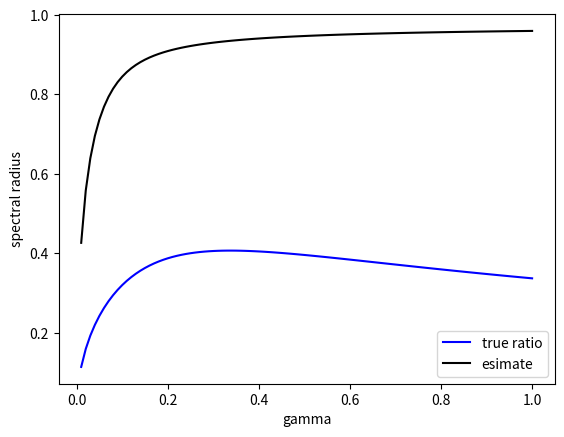

Source code (Python):
import numpy as np
import scipy.linalg
import matplotlib.pyplot as plt


def dlqr(A, B, Q, R, gamma=1):
    """
    Solves for the optimal infinite-horizon, discrete-time LQR controller
    given linear system (A,B) and cost function parameterized by (Q,R)
    """

    P = scipy.linalg.solve_discrete_are(np.sqrt(gamma) * A, B, Q, R / gamma)

    F = -gamma * np.matmul(scipy.linalg.inv(gamma * np.matmul(np.matmul(B.T, P), B) + R),
                           (np.matmul(np.matmul(B.T, P), A)))
    return F, P


DIM = 3
#SEED = 11
#np.random.seed(SEED)

A = np.random.randn(DIM, DIM)
B = np.random.randn(DIM, DIM)
# B = np.identity(DIM)
B = np.identity(DIM)
Q = np.identity(DIM)
R = np.identity(DIM)

K = np.random.randn(DIM, DIM)
K_0 = np.copy(K)

print(f"K = {K}")
gamma = min(1 / (max(np.linalg.eig(A + np.matmul(B, K))[0].real)) ** 2, 1)
print(f"gamma = {gamma}")

print("\n")

while max(np.linalg.eig(A + np.matmul(B, K))[0].real) ** 2 >= 1:
    K, P = dlqr(A, B, Q, R, gamma)
    print(f"K' = {K}")

    print("optimal to initial:"
          f"{np.abs(max(np.linalg.eig(A + np.matmul(B, K))[0].real) / max(np.linalg.eig(A + np.matmul(B, K_0))[0].real))}")

    print("estimate bound:"
          f"{np.sqrt(1 - min(np.linalg.eig(Q + np.matmul(np.matmul(K.T, R), K))[0].real) / max(np.linalg.eig(P)[0].real))}")

    print("\n")

    gamma = min(1 / (max(np.linalg.eig(A + np.matmul(B, K))[0].real)) ** 2, 1)
    print(f"gamma = {gamma}")
    K_0 = np.copy(K)

K_star, _ = dlqr(A, B, Q, R)
print(f"K* = {K_star}")

x = np.linspace(0.01, 1, 100)

v = np.array(
    [np.sqrt(gamma) * np.abs(max(np.linalg.eig(A + np.matmul(B, dlqr(A, B, Q, R, gamma)[0]))[0].real)) for gamma in x]).squeeze()
temp = []
for gamma in x:
    k, p = dlqr(A, B, Q, R, gamma)
    temp.append(np.sqrt(
        (max(np.linalg.eig(p)[0].real) - min(np.linalg.eig(Q + np.matmul(np.matmul(k.T, R), k))[0].real)) / max(np.linalg.eig(p)[0].real)))
y = np.array(temp).squeeze()

fig, ax = plt.subplots()

ax.plot(x, v, 'b-', label="true ratio")
ax.plot(x, y, 'k-', label="esimate")

ax.set_xlabel('gamma')
ax.set_ylabel("spectral radius")

plt.legend()
plt.show()
